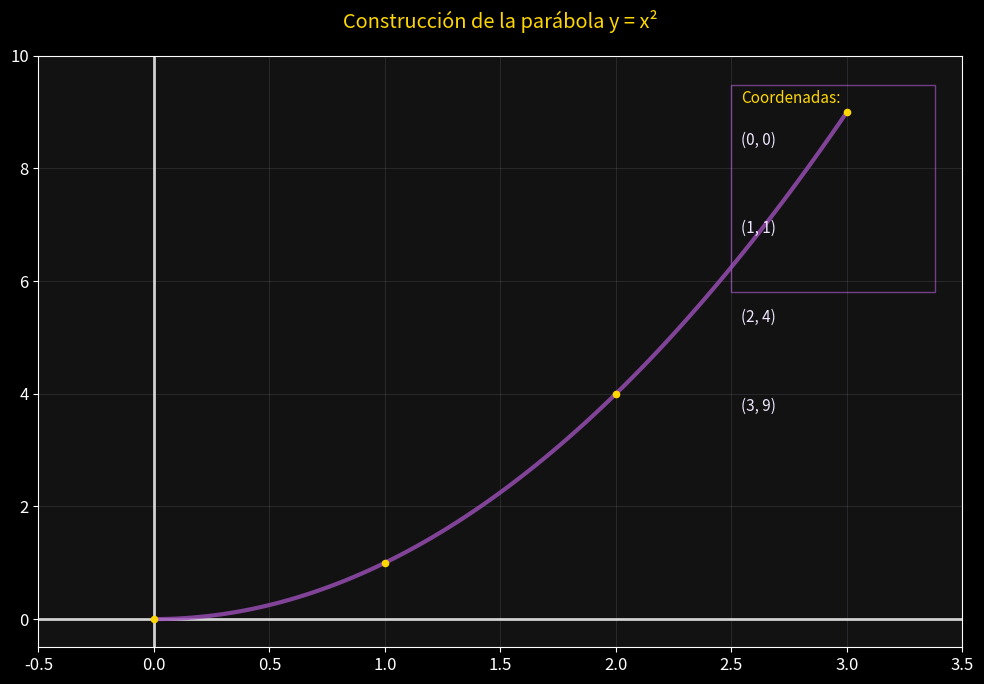

Reproduce this figure in Python.
import numpy as np
import matplotlib.pyplot as plt
from matplotlib.animation import FuncAnimation
from matplotlib import rcParams, patches

# Configuración de velocidad
puntos_por_segundo = 1.5  # Velocidad lenta
duracion_curva = 3.0      # 3 segundos para dibujar la curva
fps = 30                  # Cuadros por segundo

# Cálculo de frames
frames_por_punto = int(fps / puntos_por_segundo)
total_puntos = 4
frames_totales = (total_puntos * frames_por_punto) + int(duracion_curva * fps)

# Estilo
plt.style.use('dark_background')
rcParams['font.family'] = 'sans-serif'
rcParams['font.size'] = 12
colors = {
    'fondo': '#121212', 'ejes': '#ffffff', 'grid': '#f0e6ff',
    'titulo': '#ffd700', 'punto': '#ffd700', 'curva': '#9d50bb', 
    'texto': '#f0e6ff', 'leyenda': '#9d50bb', 'destacado': '#ff6b6b'
}

# Figura
fig, ax = plt.subplots(figsize=(10, 7))
fig.patch.set_facecolor(colors['fondo'])
ax.set_facecolor(colors['fondo'])
ax.axhline(0, color=colors['ejes'], alpha=0.8, linewidth=2)
ax.axvline(0, color=colors['ejes'], alpha=0.8, linewidth=2)
ax.grid(color=colors['grid'], alpha=0.1)
ax.set_xlim(-0.5, 3.5)
ax.set_ylim(-0.5, 10)
ax.set_title('Construcción de la parábola y = x²', color=colors['titulo'], pad=20)

# Datos
puntos = np.array([[0, 0], [1, 1], [2, 4], [3, 9]])
scatters = []  # Almacena los puntos
curva_completa, = ax.plot([], [], color=colors['curva'], linewidth=3, alpha=0.8)
texto_punto = ax.text(0.05, 0.95, 'Preparando animación...', transform=ax.transAxes, 
                     color=colors['destacado'], fontsize=13, weight='bold')

# Leyenda dinámica
leyenda_box = patches.Rectangle((0.75, 0.60), 0.22, 0.35, transform=ax.transAxes, 
                               facecolor=colors['fondo'], edgecolor=colors['leyenda'], alpha=0.7)
ax.add_patch(leyenda_box)
leyenda_title = ax.text(0.76, 0.92, 'Coordenadas:', transform=ax.transAxes, 
                       color=colors['titulo'], fontsize=11)

# Segmentos de parábola real
segmentos_curva = []
for i in range(len(puntos)-1):
    x_segment = np.linspace(puntos[i,0], puntos[i+1,0], 30)
    y_segment = x_segment**2
    segmentos_curva.append((x_segment, y_segment))

def init():
    curva_completa.set_data([], [])
    texto_punto.set_text('Iniciando construcción...')
    leyenda_box.set_visible(False)
    leyenda_title.set_visible(False)
    return [curva_completa, texto_punto, leyenda_box, leyenda_title]

def update(frame):
    # Puntos visibles
    puntos_mostrados = min(frame // frames_por_punto + 1, len(puntos))
    frame_en_punto = frame % frames_por_punto
    
    # Efecto de aparición para el punto actual
    if puntos_mostrados <= len(puntos):
        progreso_punto = min(frame_en_punto / (frames_por_punto*0.7), 1)
        tamaño = 20 + 80 * progreso_punto
    
    # Agregar nuevos puntos sin borrar los anteriores
    while len(scatters) < puntos_mostrados:
        i = len(scatters)
        sc = ax.scatter(puntos[i, 0], puntos[i, 1], 
                       color=colors['punto'], s=tamaño, zorder=5)
        scatters.append(sc)
        
        # Actualizar texto principal
        texto_punto.set_text(f'Mostrando punto ({puntos[i,0]}, {puntos[i,1]})')
        
        # Activar leyenda al primer punto
        if i == 0:
            leyenda_box.set_visible(True)
            leyenda_title.set_visible(True)
        
        # Agregar a leyenda
        ax.text(0.76, 0.85 - i*0.15, f'({puntos[i,0]}, {puntos[i,1]})', 
               transform=ax.transAxes, color=colors['texto'], fontsize=11)
    
    # Dibujar segmentos de parábola
    if puntos_mostrados > 1:
        segmentos_a_dibujar = min(puntos_mostrados-1, len(segmentos_curva))
        x_curva = []
        y_curva = []
        
        for i in range(segmentos_a_dibujar):
            progreso_segmento = min((frame - (i+1)*frames_por_punto) / (frames_por_punto*1.5), 1)
            fin_idx = int(len(segmentos_curva[i][0]) * progreso_segmento)
            
            x_curva.extend(segmentos_curva[i][0][:fin_idx])
            y_curva.extend(segmentos_curva[i][1][:fin_idx])
        
        curva_completa.set_data(x_curva, y_curva)
    
    # Texto final cuando se completa
    if puntos_mostrados == len(puntos) and frame >= (len(puntos)-1)*frames_por_punto:
        progreso_curva = min((frame - (len(puntos)-1)*frames_por_punto) / (duracion_curva*fps), 1)
        texto_punto.set_text(f'')
    
    return [curva_completa, texto_punto, leyenda_box, leyenda_title] + scatters + ax.texts[2:]

# Crear animación
ani = FuncAnimation(fig, update, frames=frames_totales, init_func=init,
                    interval=1000/fps, blit=False)

try:
    print("Guardando animación...")
    ani.save('parabola_con_detalle.gif', 
             writer='pillow', 
             fps=fps,
             dpi=100,
             progress_callback=lambda i, n: print(f'Progreso: {100*i/n:.1f}%') if i % 20 == 0 else None)
    print("\n¡Animación guardada como 'parabola_con_detalle.gif'!")
except Exception as e:
    print(f"\nError al guardar: {e}")
    print("Instala pillow con: pip install pillow")

plt.tight_layout()
plt.show()